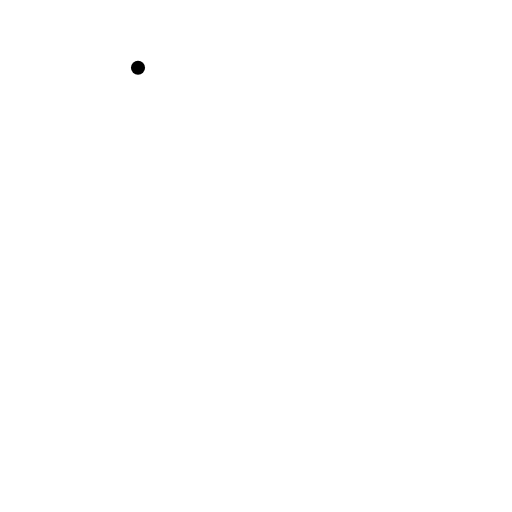
t = 0.00 s
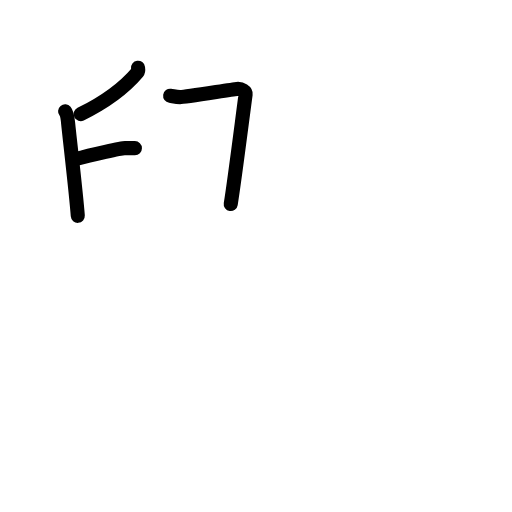
t = 3.63 s
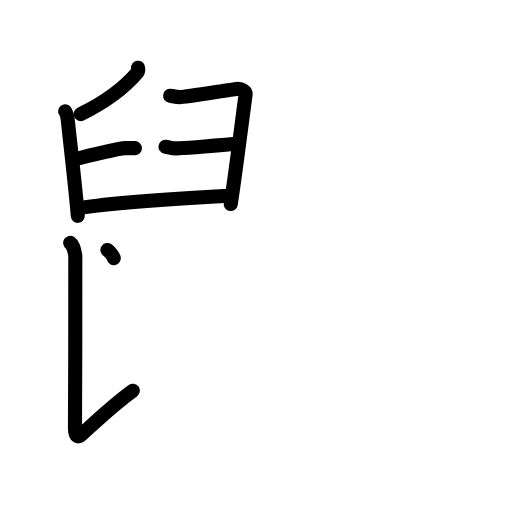
t = 7.25 s
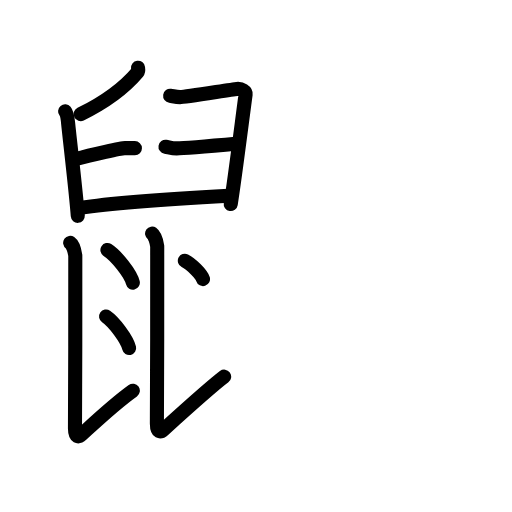
t = 10.75 s
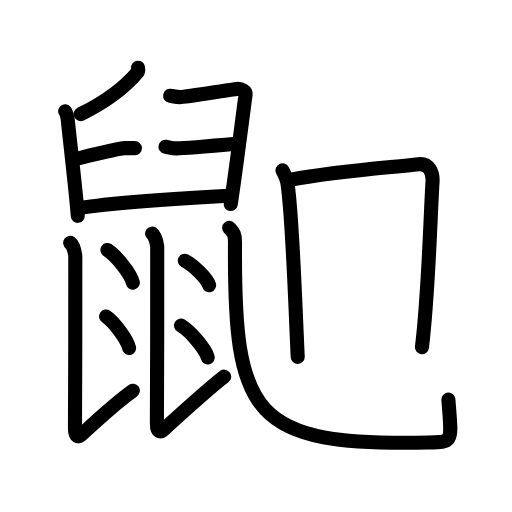
t = 14.42 s
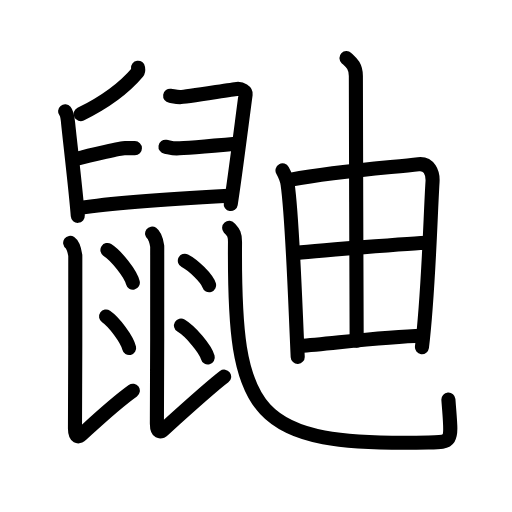
t = 18.00 s

The animated SVG that drew these frames (rendered in a browser with its animation timeline set to each time). Animation: 52 SMIL elements (animate=52); one cycle of 18.00 s.

<?xml version="1.0" encoding="UTF-8"?>
<!--
AniKanjiVG is licensed by CC-BY-SA Paul C. Sommerhoff (https://bitbucket.org/sommerhoff/anikanjivg).
AniKanjiVG uses KanjiVG which is licensed by CC-BY-SA Ulrich Apel (http://kanjivg.tagaini.net).
See also http://creativecommons.org/licenses/by-sa/3.0/
-->
<svg xmlns:kvg='http://kanjivg.tagaini.net' xmlns='http://www.w3.org/2000/svg' width='109' height='109' viewBox='0 0 109 109' style='fill:none;stroke:#000000;stroke-width:3;stroke-linecap:round;stroke-linejoin:round;' id="kvg:kanji_09f2c"><g id="kvg:09f2c" kvg:element="鼬"><g id="kvg:09f2c-g1" kvg:element="鼠" kvg:position="nyo" kvg:radical="general"><g id="kvg:09f2c-g2" kvg:element="臼" kvg:position="top"><path id="kvg:09f2c-s1" kvg:type="㇒" d="M29.38,14.41c0.03,0.23,0.15,0.68-0.07,0.93c-2.81,3.33-7.42,6.63-12.14,8.95"><animate attributeName="d" begin="0.0s" dur="0.5s" from="M29.38,14.41C29.38,14.41,29.38,14.41,29.38,14.41" to="M29.38,14.41c0.03,0.23,0.15,0.68-0.07,0.93" />
<animate attributeName="d" begin="0.5s" dur="0.5s" from="M29.38,14.41c0.03,0.23,0.15,0.68-0.07,0.93c0,0,0,0,0,0,0" to="M29.38,14.41c0.03,0.23,0.15,0.68-0.07,0.93c-2.81,3.33-7.42,6.63-12.14,8.95" />
</path>
<path id="kvg:09f2c-s2" kvg:type="㇑" d="M13.86,23.71c0.39,0.47,0.55,1.53,0.64,2.49c0.35,3.53,1.71,14.97,2.06,19.75"><animate attributeName="d" begin="1.0s" dur="0.5s" from="M13.86,23.71C13.86,23.71,13.86,23.71,13.86,23.71" to="M13.86,23.71c0.39,0.47,0.55,1.53,0.64,2.49" />
<animate attributeName="d" begin="1.5s" dur="0.5s" from="M13.86,23.71c0.39,0.47,0.55,1.53,0.64,2.49c0,0,0,0,0,0,0" to="M13.86,23.71c0.39,0.47,0.55,1.53,0.64,2.49c0.35,3.53,1.71,14.97,2.06,19.75" />
<animate attributeName="d" begin="0s" dur="1.0s" from="M-100,-100" to="M-100,-100" />
</path>
<path id="kvg:09f2c-s3" kvg:type="㇕" d="M36.22,20.37c0.67,0.1,1.2,0.31,2.13,0.31s11.01-1.64,12.07-1.74c1.07-0.1,1.95,0.51,1.87,1.13c-0.8,5.95-2.37,18.44-3.17,23.37"><animate attributeName="d" begin="2.0s" dur="0.3333333333333333s" from="M36.22,20.37C36.22,20.37,36.22,20.37,36.22,20.37" to="M36.22,20.37c0.67,0.1,1.2,0.31,2.13,0.31s11.01-1.64,12.07-1.74" />
<animate attributeName="d" begin="2.3333333333333335s" dur="0.3333333333333333s" from="M36.22,20.37c0.67,0.1,1.2,0.31,2.13,0.31s11.01-1.64,12.07-1.74c0,0,0,0,0,0,0" to="M36.22,20.37c0.67,0.1,1.2,0.31,2.13,0.31s11.01-1.64,12.07-1.74c1.07-0.1,1.95,0.51,1.87,1.13" />
<animate attributeName="d" begin="2.6666666666666665s" dur="0.3333333333333333s" from="M36.22,20.37c0.67,0.1,1.2,0.31,2.13,0.31s11.01-1.64,12.07-1.74c1.07-0.1,1.95,0.51,1.87,1.13c0,0,0,0,0,0,0" to="M36.22,20.37c0.67,0.1,1.2,0.31,2.13,0.31s11.01-1.64,12.07-1.74c1.07-0.1,1.95,0.51,1.87,1.13c-0.8,5.95-2.37,18.44-3.17,23.37" />
<animate attributeName="d" begin="0s" dur="2.0s" from="M-100,-100" to="M-100,-100" />
</path>
<path id="kvg:09f2c-s4" kvg:type="㇐" d="M16.11,33.87c3.55-1.03,9.82-2.33,10.48-2.33c0.67,0,1.6,0,2.13,0"><animate attributeName="d" begin="3.0s" dur="0.5s" from="M16.11,33.87C16.11,33.87,16.11,33.87,16.11,33.87" to="M16.11,33.87c3.55-1.03,9.82-2.33,10.48-2.33" />
<animate attributeName="d" begin="3.5s" dur="0.5s" from="M16.11,33.87c3.55-1.03,9.82-2.33,10.48-2.33c0,0,0,0,0,0,0" to="M16.11,33.87c3.55-1.03,9.82-2.33,10.48-2.33c0.67,0,1.6,0,2.13,0" />
<animate attributeName="d" begin="0s" dur="3.0s" from="M-100,-100" to="M-100,-100" />
</path>
<path id="kvg:09f2c-s5" kvg:type="㇐" d="M35.23,31.24c0.75,0.12,1.35,0.35,2.4,0.35s11.87-0.93,13.07-1.04"><animate attributeName="d" begin="4.0s" dur="1.0s" from="M35.23,31.24C35.23,31.24,35.23,31.24,35.23,31.24" to="M35.23,31.24c0.75,0.12,1.35,0.35,2.4,0.35s11.87-0.93,13.07-1.04" />
<animate attributeName="d" begin="0s" dur="4.0s" from="M-100,-100" to="M-100,-100" />
</path>
<path id="kvg:09f2c-s6" kvg:type="㇐" d="M17.08,44.26c7.42-1.19,22.87-2.13,31.59-2.6"><animate attributeName="d" begin="5.0s" dur="1.0s" from="M17.08,44.26C17.08,44.26,17.08,44.26,17.08,44.26" to="M17.08,44.26c7.42-1.19,22.87-2.13,31.59-2.6" />
<animate attributeName="d" begin="0s" dur="5.0s" from="M-100,-100" to="M-100,-100" />
</path>
</g>
<g id="kvg:09f2c-g3" kvg:position="bottom"><path id="kvg:09f2c-s7" kvg:type="㇙" d="M14.94,51.71c0.6,0.42,0.97,1.87,1.09,2.7c0.11,0.75-0.07,29.47-0.07,36.83c0,1.95,0.74,1.87,1.44,1.23c2.45-2.23,6.78-6.35,10.88-9.29"><animate attributeName="d" begin="6.0s" dur="0.25s" from="M14.94,51.71C14.94,51.71,14.94,51.71,14.94,51.71" to="M14.94,51.71c0.6,0.42,0.97,1.87,1.09,2.7" />
<animate attributeName="d" begin="6.25s" dur="0.25s" from="M14.94,51.71c0.6,0.42,0.97,1.87,1.09,2.7c0,0,0,0,0,0,0" to="M14.94,51.71c0.6,0.42,0.97,1.87,1.09,2.7c0.11,0.75-0.07,29.47-0.07,36.83" />
<animate attributeName="d" begin="6.5s" dur="0.25s" from="M14.94,51.71c0.6,0.42,0.97,1.87,1.09,2.7c0.11,0.75-0.07,29.47-0.07,36.83c0,0,0,0,0,0,0" to="M14.94,51.71c0.6,0.42,0.97,1.87,1.09,2.7c0.11,0.75-0.07,29.47-0.07,36.83c0,1.95,0.74,1.87,1.44,1.23" />
<animate attributeName="d" begin="6.75s" dur="0.25s" from="M14.94,51.71c0.6,0.42,0.97,1.87,1.09,2.7c0.11,0.75-0.07,29.47-0.07,36.83c0,1.95,0.74,1.87,1.44,1.23c0,0,0,0,0,0,0" to="M14.94,51.71c0.6,0.42,0.97,1.87,1.09,2.7c0.11,0.75-0.07,29.47-0.07,36.83c0,1.95,0.74,1.87,1.44,1.23c2.45-2.23,6.78-6.35,10.88-9.29" />
<animate attributeName="d" begin="0s" dur="6.0s" from="M-100,-100" to="M-100,-100" />
</path>
<path id="kvg:09f2c-s8" kvg:type="㇔" d="M22.87,53.22c1.91,1.22,4.94,5.04,5.41,6.95"><animate attributeName="d" begin="7.0s" dur="1.0s" from="M22.87,53.22C22.87,53.22,22.87,53.22,22.87,53.22" to="M22.87,53.22c1.91,1.22,4.94,5.04,5.41,6.95" />
<animate attributeName="d" begin="0s" dur="7.0s" from="M-100,-100" to="M-100,-100" />
</path>
<path id="kvg:09f2c-s9" kvg:type="㇔" d="M22.58,67.39c1.73,1.18,4.48,4.86,4.91,6.7"><animate attributeName="d" begin="8.0s" dur="1.0s" from="M22.58,67.39C22.58,67.39,22.58,67.39,22.58,67.39" to="M22.58,67.39c1.73,1.18,4.48,4.86,4.91,6.7" />
<animate attributeName="d" begin="0s" dur="8.0s" from="M-100,-100" to="M-100,-100" />
</path>
<path id="kvg:09f2c-s10" kvg:type="㇙" d="M32.38,49.74c0.6,0.42,0.97,1.87,1.09,2.7c0.11,0.75-0.07,30.39-0.07,37.76c0,1.95,0.74,1.87,1.44,1.23C37.3,89.2,45,82.23,47.72,80.19"><animate attributeName="d" begin="9.0s" dur="0.25s" from="M32.38,49.74C32.38,49.74,32.38,49.74,32.38,49.74" to="M32.38,49.74c0.6,0.42,0.97,1.87,1.09,2.7" />
<animate attributeName="d" begin="9.25s" dur="0.25s" from="M32.38,49.74c0.6,0.42,0.97,1.87,1.09,2.7c0,0,0,0,0,0,0" to="M32.38,49.74c0.6,0.42,0.97,1.87,1.09,2.7c0.11,0.75-0.07,30.39-0.07,37.76" />
<animate attributeName="d" begin="9.5s" dur="0.25s" from="M32.38,49.74c0.6,0.42,0.97,1.87,1.09,2.7c0.11,0.75-0.07,30.39-0.07,37.76c0,0,0,0,0,0,0" to="M32.38,49.74c0.6,0.42,0.97,1.87,1.09,2.7c0.11,0.75-0.07,30.39-0.07,37.76c0,1.95,0.74,1.87,1.44,1.23" />
<animate attributeName="d" begin="9.75s" dur="0.25s" from="M32.38,49.74c0.6,0.42,0.97,1.87,1.09,2.7c0.11,0.75-0.07,30.39-0.07,37.76c0,1.95,0.74,1.87,1.44,1.23c0,0,0,0,0,0,0" to="M32.38,49.74c0.6,0.42,0.97,1.87,1.09,2.7c0.11,0.75-0.07,30.39-0.07,37.76c0,1.95,0.74,1.87,1.44,1.23C37.3,89.2,45,82.23,47.72,80.19" />
<animate attributeName="d" begin="0s" dur="9.0s" from="M-100,-100" to="M-100,-100" />
</path>
<path id="kvg:09f2c-s11" kvg:type="㇔" d="M39.35,55.52c1.82,0.92,4.71,3.77,5.16,5.2"><animate attributeName="d" begin="10.0s" dur="1.0s" from="M39.35,55.52C39.35,55.52,39.35,55.52,39.35,55.52" to="M39.35,55.52c1.82,0.92,4.71,3.77,5.16,5.2" />
<animate attributeName="d" begin="0s" dur="10.0s" from="M-100,-100" to="M-100,-100" />
</path>
<path id="kvg:09f2c-s12" kvg:type="㇔" d="M38.53,69.31c2.01,1.2,5.19,4.92,5.7,6.78"><animate attributeName="d" begin="11.0s" dur="1.0s" from="M38.53,69.31C38.53,69.31,38.53,69.31,38.53,69.31" to="M38.53,69.31c2.01,1.2,5.19,4.92,5.7,6.78" />
<animate attributeName="d" begin="0s" dur="11.0s" from="M-100,-100" to="M-100,-100" />
</path>
<path id="kvg:09f2c-s13" kvg:type="㇂" d="M48.79,48.5c0.77,0.9,1.26,1.15,1.24,3.1C49.75,88.75,53.75,95,91.19,94.21c5.48-0.12,4.94-0.08,4.27-9.13"><animate attributeName="d" begin="12.0s" dur="0.3333333333333333s" from="M48.79,48.5C48.79,48.5,48.79,48.5,48.79,48.5" to="M48.79,48.5c0.77,0.9,1.26,1.15,1.24,3.1" />
<animate attributeName="d" begin="12.333333333333334s" dur="0.3333333333333333s" from="M48.79,48.5c0.77,0.9,1.26,1.15,1.24,3.1c0,0,0,0,0,0,0" to="M48.79,48.5c0.77,0.9,1.26,1.15,1.24,3.1C49.75,88.75,53.75,95,91.19,94.21" />
<animate attributeName="d" begin="12.666666666666666s" dur="0.3333333333333333s" from="M48.79,48.5c0.77,0.9,1.26,1.15,1.24,3.1C49.75,88.75,53.75,95,91.19,94.21c0,0,0,0,0,0,0" to="M48.79,48.5c0.77,0.9,1.26,1.15,1.24,3.1C49.75,88.75,53.75,95,91.19,94.21c5.48-0.12,4.94-0.08,4.27-9.13" />
<animate attributeName="d" begin="0s" dur="12.0s" from="M-100,-100" to="M-100,-100" />
</path>
</g>
</g>
<g id="kvg:09f2c-g4" kvg:element="由"><g id="kvg:09f2c-g5" kvg:element="田" kvg:part="1" kvg:partial="true"><path id="kvg:09f2c-s14" kvg:type="㇑" d="M60.14,36.27c0.55,1.01,0.97,2.06,1.09,2.94c1.04,7.25,1.53,23.4,2.15,36.76"><animate attributeName="d" begin="13.0s" dur="0.5s" from="M60.14,36.27C60.14,36.27,60.14,36.27,60.14,36.27" to="M60.14,36.27c0.55,1.01,0.97,2.06,1.09,2.94" />
<animate attributeName="d" begin="13.5s" dur="0.5s" from="M60.14,36.27c0.55,1.01,0.97,2.06,1.09,2.94c0,0,0,0,0,0,0" to="M60.14,36.27c0.55,1.01,0.97,2.06,1.09,2.94c1.04,7.25,1.53,23.4,2.15,36.76" />
<animate attributeName="d" begin="0s" dur="13.0s" from="M-100,-100" to="M-100,-100" />
</path>
<path id="kvg:09f2c-s15" kvg:type="㇕a" d="M61.97,38.23c9.79-1.81,20.91-2.56,27.11-3.27c2.28-0.26,3.13,1.84,3,3.78c-0.46,7.12-0.82,23.44-2.25,35.17"><animate attributeName="d" begin="14.0s" dur="0.3333333333333333s" from="M61.97,38.23C61.97,38.23,61.97,38.23,61.97,38.23" to="M61.97,38.23c9.79-1.81,20.91-2.56,27.11-3.27" />
<animate attributeName="d" begin="14.333333333333334s" dur="0.3333333333333333s" from="M61.97,38.23c9.79-1.81,20.91-2.56,27.11-3.27c0,0,0,0,0,0,0" to="M61.97,38.23c9.79-1.81,20.91-2.56,27.11-3.27c2.28-0.26,3.13,1.84,3,3.78" />
<animate attributeName="d" begin="14.666666666666666s" dur="0.3333333333333333s" from="M61.97,38.23c9.79-1.81,20.91-2.56,27.11-3.27c2.28-0.26,3.13,1.84,3,3.78c0,0,0,0,0,0,0" to="M61.97,38.23c9.79-1.81,20.91-2.56,27.11-3.27c2.28-0.26,3.13,1.84,3,3.78c-0.46,7.12-0.82,23.44-2.25,35.17" />
<animate attributeName="d" begin="0s" dur="14.0s" from="M-100,-100" to="M-100,-100" />
</path>
</g>
<g id="kvg:09f2c-g6" kvg:element="丨"><path id="kvg:09f2c-s16" kvg:type="㇑a" d="M73.76,12.36c0.94,0.88,2,1.64,2,3.82c0,11.47,0.17,53.36,0.17,56.36"><animate attributeName="d" begin="15.0s" dur="0.5s" from="M73.76,12.36C73.76,12.36,73.76,12.36,73.76,12.36" to="M73.76,12.36c0.94,0.88,2,1.64,2,3.82" />
<animate attributeName="d" begin="15.5s" dur="0.5s" from="M73.76,12.36c0.94,0.88,2,1.64,2,3.82c0,0,0,0,0,0,0" to="M73.76,12.36c0.94,0.88,2,1.64,2,3.82c0,11.47,0.17,53.36,0.17,56.36" />
<animate attributeName="d" begin="0s" dur="15.0s" from="M-100,-100" to="M-100,-100" />
</path>
</g>
<g id="kvg:09f2c-g7" kvg:element="田" kvg:part="2" kvg:partial="true"><path id="kvg:09f2c-s17" kvg:type="㇐a" d="M62.45,53.93c2.7-0.35,26.34-2.26,28.57-2.26"><animate attributeName="d" begin="16.0s" dur="1.0s" from="M62.45,53.93C62.45,53.93,62.45,53.93,62.45,53.93" to="M62.45,53.93c2.7-0.35,26.34-2.26,28.57-2.26" />
<animate attributeName="d" begin="0s" dur="16.0s" from="M-100,-100" to="M-100,-100" />
</path>
<path id="kvg:09f2c-s18" kvg:type="㇐a" d="M63.82,73.65c6.84-0.51,17.84-1.99,26.09-2.18"><animate attributeName="d" begin="17.0s" dur="1.0s" from="M63.82,73.65C63.82,73.65,63.82,73.65,63.82,73.65" to="M63.82,73.65c6.84-0.51,17.84-1.99,26.09-2.18" />
<animate attributeName="d" begin="0s" dur="17.0s" from="M-100,-100" to="M-100,-100" />
</path>
</g>
</g>
</g>
</svg>
